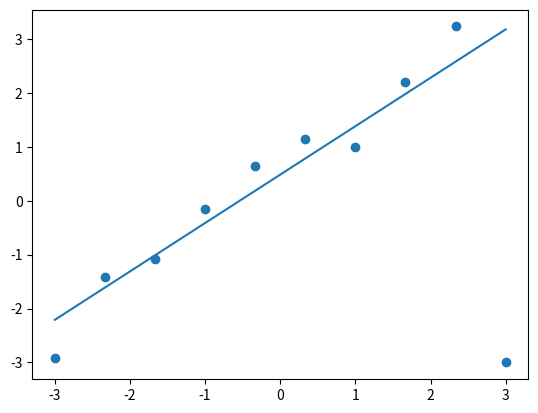

The matplotlib source for this figure:
# -*- coding: utf-8 -*-
import numpy as np
import matplotlib.pyplot as plt

# データ生成
n = 10
N = 1000
x = np.linspace(-3, 3, n)[np.newaxis]
xr = np.linspace(-3, 3, N)[np.newaxis]
y = x + np.random.rand(10)
y[0, 9] = -3

phi = np.hstack([x.T, np.ones(n)[np.newaxis].T])
# 通常の最小二乗学習の結果を初期値に採用
reg0 = np.dot(np.linalg.pinv(phi), y.T)
eta = 1
yt = y.T
for i in range(0, 1000):
    # 残差を求める
    r = np.abs(np.dot(phi, reg0) - yt)
    w = np.ones(n)[np.newaxis].T
    # 残差が大きければ重み付けを小さく取る(閾値はeta)
    w[r > eta] = eta / r[r > eta]
    W = np.diag(w[:, 0])
    # 重み付け最小二乗学習
    reg = np.linalg.solve(np.dot(np.dot(phi.T, W), phi), np.dot(np.dot(phi.T, W), yt))
    if np.linalg.norm(reg - reg0) < 0.0001:
        break
    reg0 = reg
plt.plot(xr.T, reg[0] * xr .T + reg[1])
plt.scatter(x, y)
plt.show()
